Run: headless pygame with SDL's dummy video driver; simulated clock (each Clock.tick advances the game by its frame time, no real sleeping); random seed 0; keys injected as events and as key.get_pressed() state; no mouse input.
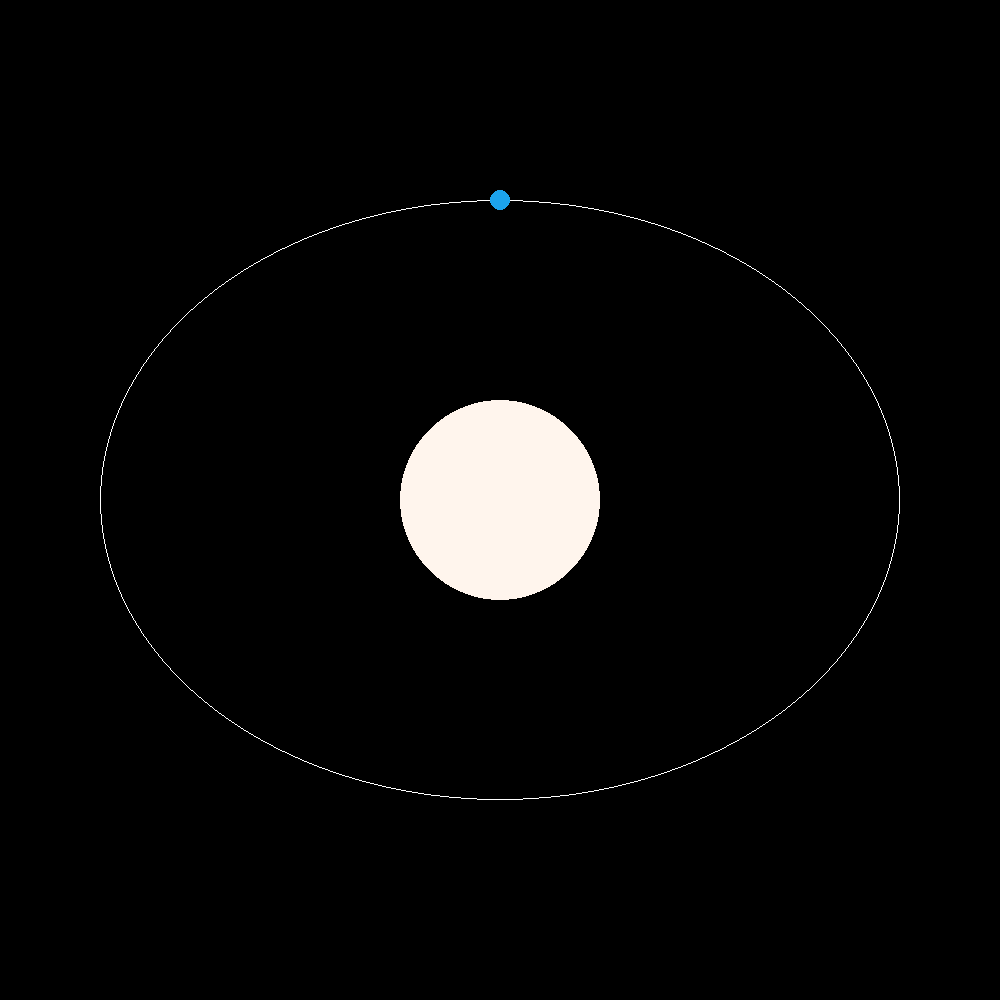
Frame 1 of 4 · flips 1–60 · no input
Frame 2 of 4 · flips 61–180 · tapped SPACE, RETURN · held RIGHT (→), D · screen unchanged from frame 1, image omitted
Frame 3 of 4 · flips 181–300 · held DOWN (↓), S · screen unchanged from frame 2, image omitted
Frame 4 of 4 · flips 301–420 · held LEFT (←), A, UP (↑), W · screen unchanged from frame 3, image omitted

The pygame program that drew these frames:

import pygame    

def heliocentricSystem(screen):
    # Zon
    pygame.draw.circle(screen, (255, 245, 237), (500, 500), 100, 100) # Kleur aangeraden door ChatGPT, lijkt wit vanaf de ruimte gezien

    # Aarde
    pygame.draw.ellipse(screen, (255, 255, 255), (100, 200, 800, 600), width=1)
    pygame.draw.circle(screen, (28, 163, 236), (500, 200), 10, 10) # Kleur van ondiep water, turquoise of cyaan, door ChatGPT

def main():
    pygame.init()
    screen = pygame.display.set_mode((1000, 1000))
    pygame.display.set_caption("Afstand tot ster")
    clock = pygame.time.Clock()
    running = True

    while running:
        for event in pygame.event.get():
            if event.type == pygame.QUIT:
                running = False
        
        screen.fill("black")

        heliocentricSystem(screen)

        pygame.display.flip()
        clock.tick(60)

    pygame.quit()
        

if __name__ == "__main__":
    main()
